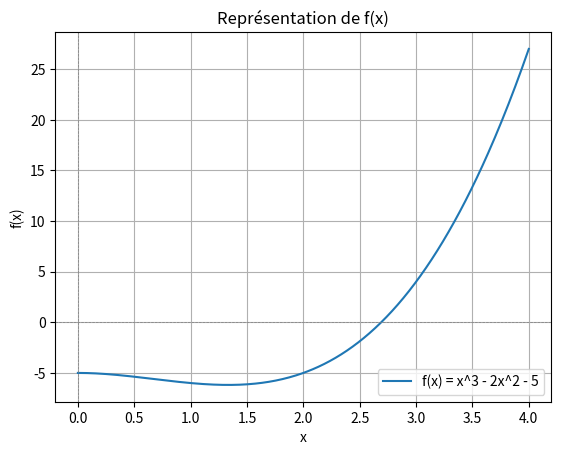
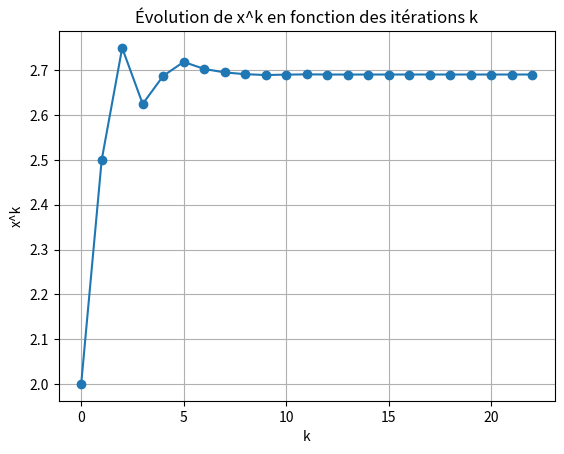
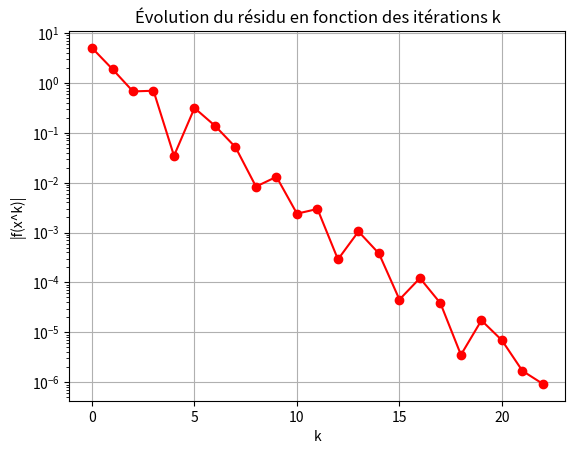

These figures' Python source, in order:
import numpy as np
import matplotlib.pyplot as plt
import pandas as pd
import os

# Définition de la fonction
def f(x):
    return x**3 - 2*x**2 - 5

# Méthode de dichotomie
def dichotomie(a, b, tol, max_iter):
    results = []

    for k in range(max_iter):
        x_k = (a + b) / 2
        f_x_k = f(x_k)
        results.append((k, a, b, x_k, abs(f_x_k)))

        if abs(f_x_k) < tol:
            break
        if f(a) * f_x_k < 0:
            b = x_k
        else:
            a = x_k

    return results

# Paramètres
a = 1
b = 3
tol = 1e-7
max_iter = 23

# Exécution de la méthode de dichotomie
results = dichotomie(a, b, tol, max_iter)

# Conversion des résultats en DataFrame pour un stockage facile
df = pd.DataFrame(results, columns=['k', 'a^k', 'b^k', 'x^k', '|f(x^k)|'])

# Sauvegarde des résultats dans un fichier
output_file = 'results.txt'
df.to_csv(output_file, sep='\t', index=False)

# Création du répertoire pour les figures
if not os.path.exists('Figures'):
    os.makedirs('Figures')

# (a) Représentation graphique de f(x)
x = np.linspace(0, 4, 400)
y = f(x)

plt.figure()
plt.plot(x, y, label='f(x) = x^3 - 2x^2 - 5')
plt.axhline(0, color='gray', lw=0.5, ls='--')
plt.axvline(0, color='gray', lw=0.5, ls='--')
plt.title('Représentation de f(x)')
plt.xlabel('x')
plt.ylabel('f(x)')
plt.legend()
plt.grid()
plt.savefig('Figures/f_x.pdf')
plt.close()

# (b) Représentation graphique de l'évolution des x^k
plt.figure()
plt.plot(df['k'], df['x^k'], marker='o')
plt.title("Évolution de x^k en fonction des itérations k")
plt.xlabel('k')
plt.ylabel('x^k')
plt.grid()
plt.savefig('Figures/evolution_xk.pdf')
plt.close()

# (c) Représentation graphique de l'évolution du résidu
plt.figure()
plt.plot(df['k'], df['|f(x^k)|'], marker='o', color='red')
plt.title("Évolution du résidu en fonction des itérations k")
plt.xlabel('k')
plt.ylabel('|f(x^k)|')
plt.yscale('log')  # Utilisation d'une échelle logarithmique pour mieux voir l'évolution
plt.grid()
plt.savefig('Figures/evolution_residu.pdf')
plt.close()

print(f"Les résultats ont été sauvegardés dans '{output_file}' et les figures dans le répertoire 'Figures'.")
